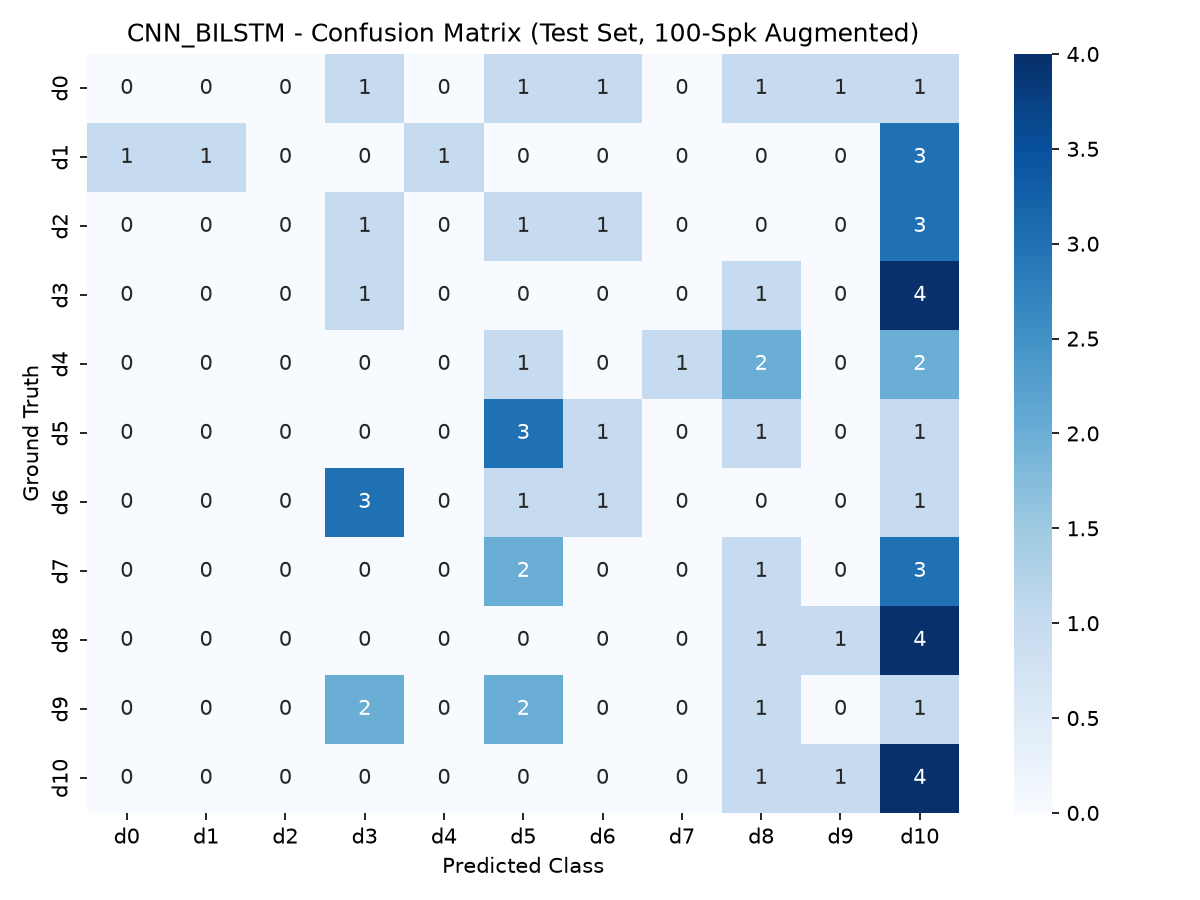

Values plotted in this chart, from the file beside it:
, d0, d1, d2, d3, d4, d5, d6, d7, d8, d9, d10
d0, 0, 0, 0, 1, 0, 1, 1, 0, 1, 1, 1
d1, 1, 1, 0, 0, 1, 0, 0, 0, 0, 0, 3
d2, 0, 0, 0, 1, 0, 1, 1, 0, 0, 0, 3
d3, 0, 0, 0, 1, 0, 0, 0, 0, 1, 0, 4
d4, 0, 0, 0, 0, 0, 1, 0, 1, 2, 0, 2
d5, 0, 0, 0, 0, 0, 3, 1, 0, 1, 0, 1
d6, 0, 0, 0, 3, 0, 1, 1, 0, 0, 0, 1
d7, 0, 0, 0, 0, 0, 2, 0, 0, 1, 0, 3
d8, 0, 0, 0, 0, 0, 0, 0, 0, 1, 1, 4
d9, 0, 0, 0, 2, 0, 2, 0, 0, 1, 0, 1
d10, 0, 0, 0, 0, 0, 0, 0, 0, 1, 1, 4
